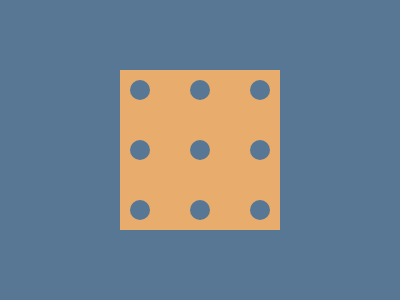

Give the HTML and CSS whose rendering is this image.

<div class=r>
    <div class='c'></div>
    <div class='c'></div>
    <div class='c'></div>
    <div class='c'></div>
    <div class='c'></div>
    <div class='c'></div>
    <div class='c'></div>
    <div class='c'></div>
    <div class='c'></div>
  </div>
  <style>*{background:#587795;margin:0}
  .r { position:absolute;top:70px;left:120px;display: flex; flex-wrap: wrap; justify-content: center; align-items: center; width: 160px; height: 160px; background:#E8AD6D; gap: 20px; } 
    .c { position:relative;margin: 10 10 10;width: 20px; height: 20px;border-radius: 50%; }
  </style>
  